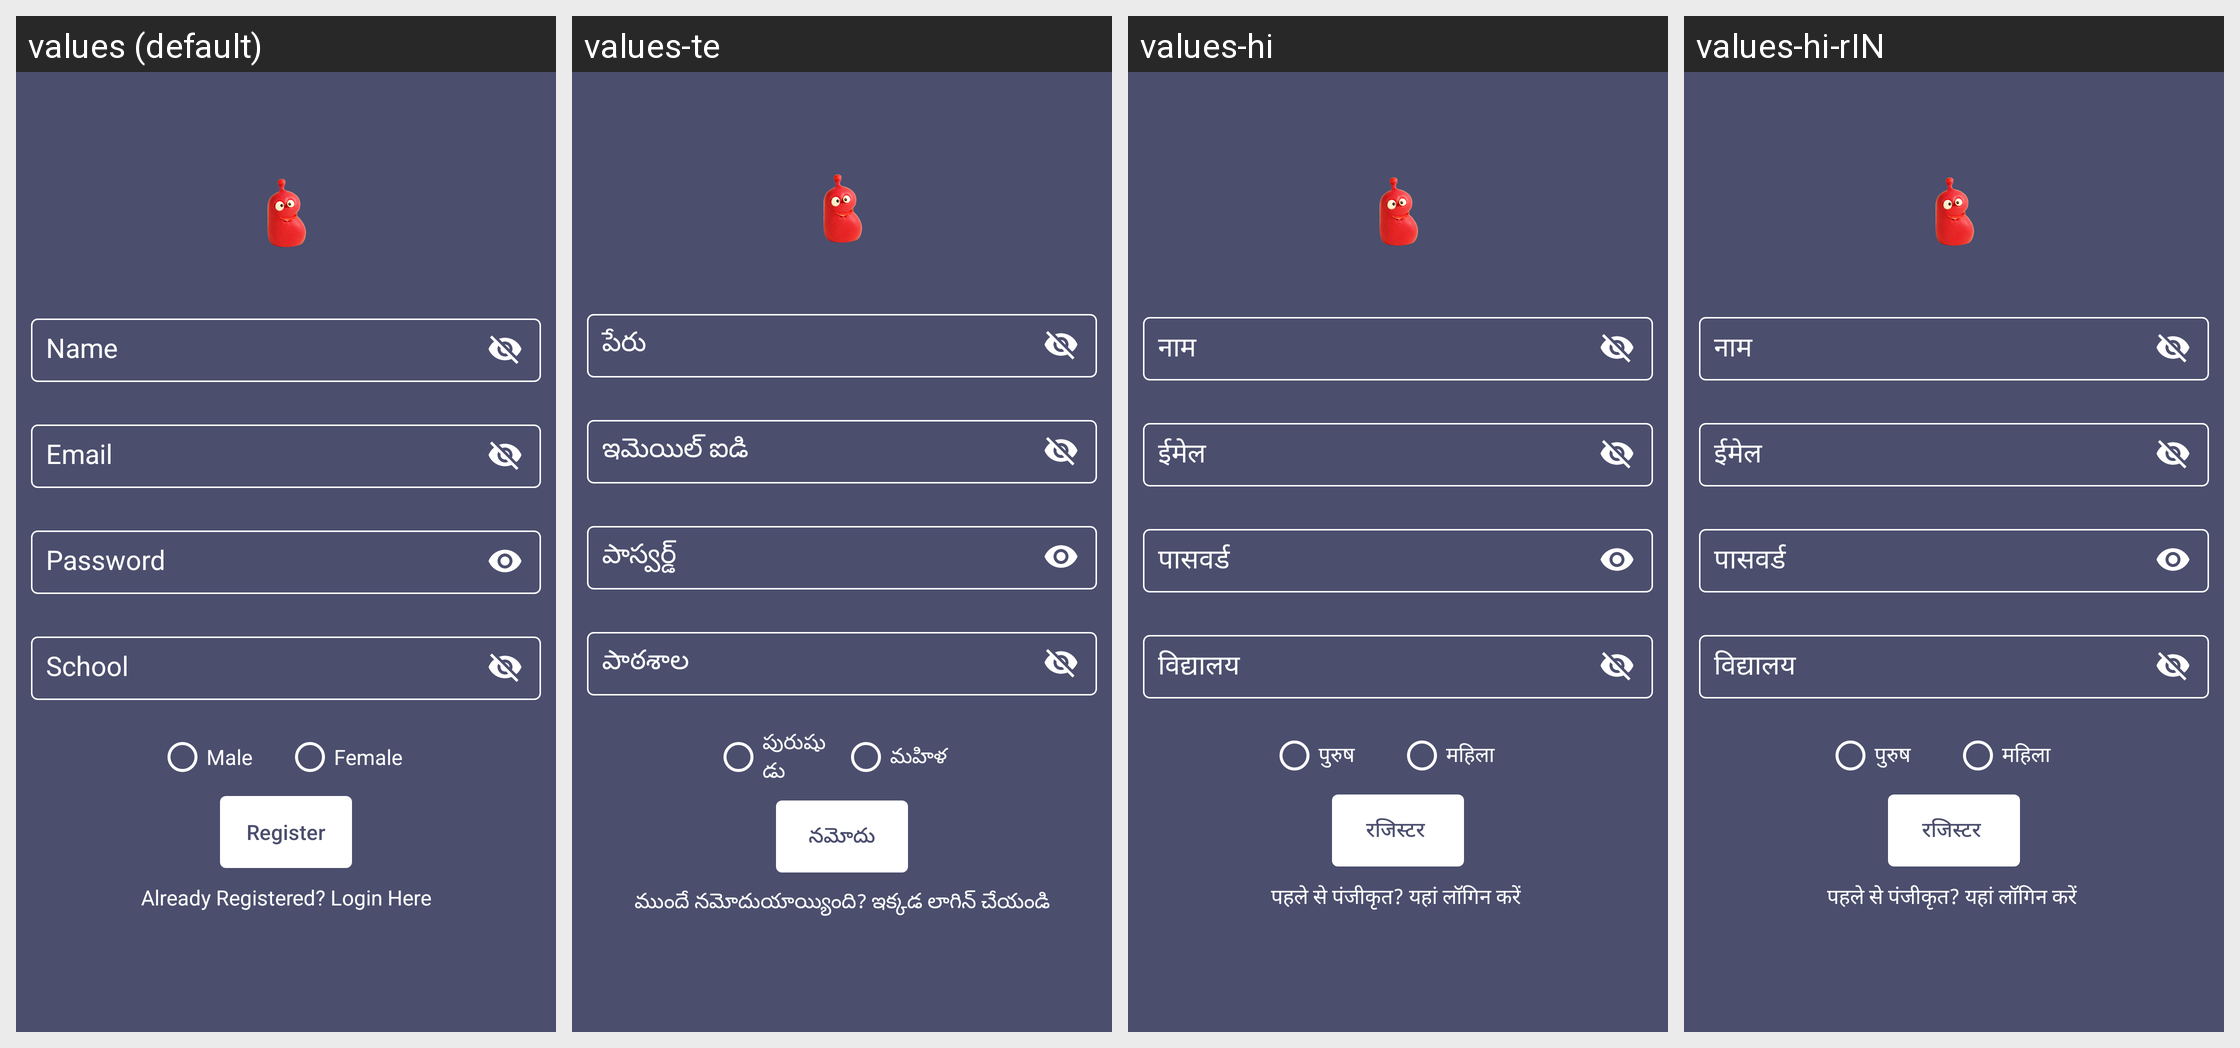

The Android screen above is rendered under several locales of the same app. Produce the string resources it draws, with the default and per-locale values.
Android screen res/layout/fragment_registration.xml rendered under 4 locales, left to right: values (default), values-te, values-hi, values-hi-rIN. Device: Nexus 5 (rendered at 1080×1920; each locale shown at half size, 540×960, under a caption strip naming it); theme AppTheme.
Other locales in the repository, not shown: values-en, values-kn, values-mr.
Strings drawn on this screen, with the default value and each locale's value (text and hints the layout hard-codes, and strings that could not be matched under every locale, appear in the picture but are not listed):

email
  values: Email
  values-te: ఇమెయిల్ ఐడి
  values-hi: ईमेल
  values-hi-rIN: ईमेल

password
  values: Password
  values-te: పాస్వర్డ్
  values-hi: पासवर्ड
  values-hi-rIN: पासवर्ड

male
  values: Male
  values-te: పురుషుడు
  values-hi: पुरुष 
  values-hi-rIN: पुरुष 

female
  values: Female
  values-te: మహిళ
  values-hi: महिला 
  values-hi-rIN: महिला 

register
  values: Register
  values-te: నమోదు
  values-hi: रजिस्टर 
  values-hi-rIN: रजिस्टर 

already_registered_login_here
  values: Already Registered? Login Here
  values-te: ముందే నమోదుయాయ్యింది? ఇక్కడ లాగిన్ చేయండి
  values-hi: पहले से पंजीकृत? यहां लॉगिन करें 
  values-hi-rIN: पहले से पंजीकृत? यहां लॉगिन करें
